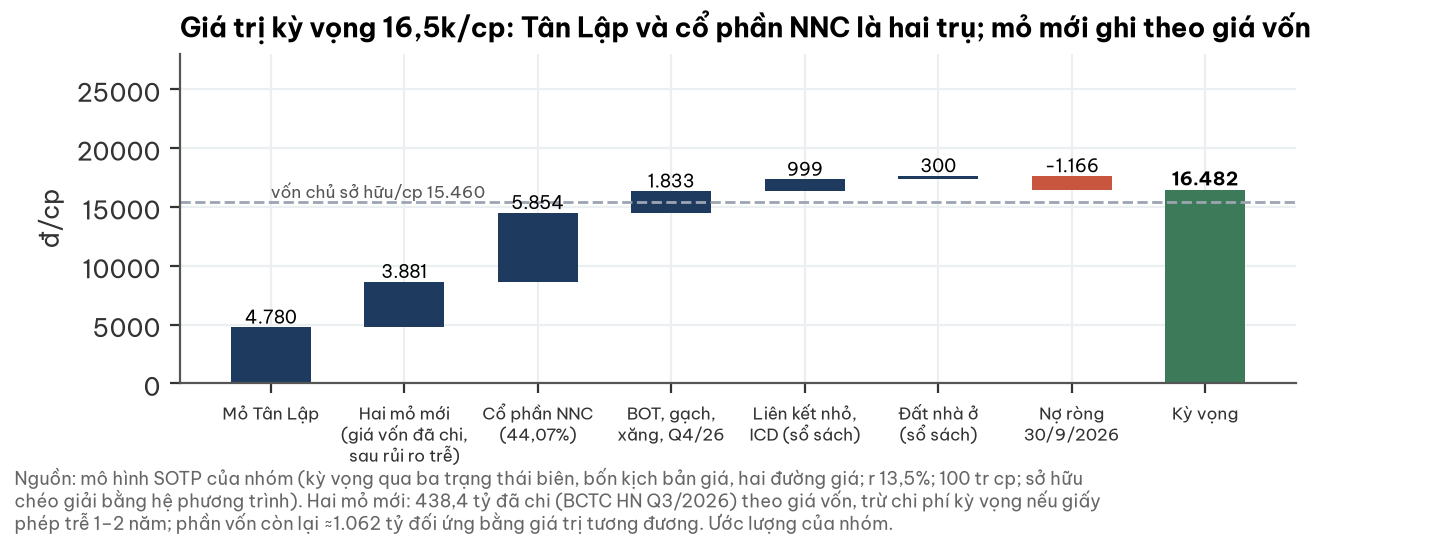

Data behind this chart, as committed beside it:
thanh_phan, dong_cp
Mỏ Tân Lập, 4780
Hai mỏ mới (giá vốn đã chi, sau rủi ro t…, 3881
Cổ phần NNC (44,07%), 5854
BOT, gạch, xăng, Q4/26, 1833
Liên kết nhỏ, ICD (sổ sách), 999
Đất nhà ở (sổ sách), 300
Nợ ròng 30/9/2026, -1166
tong_kb_co_so, 16482
